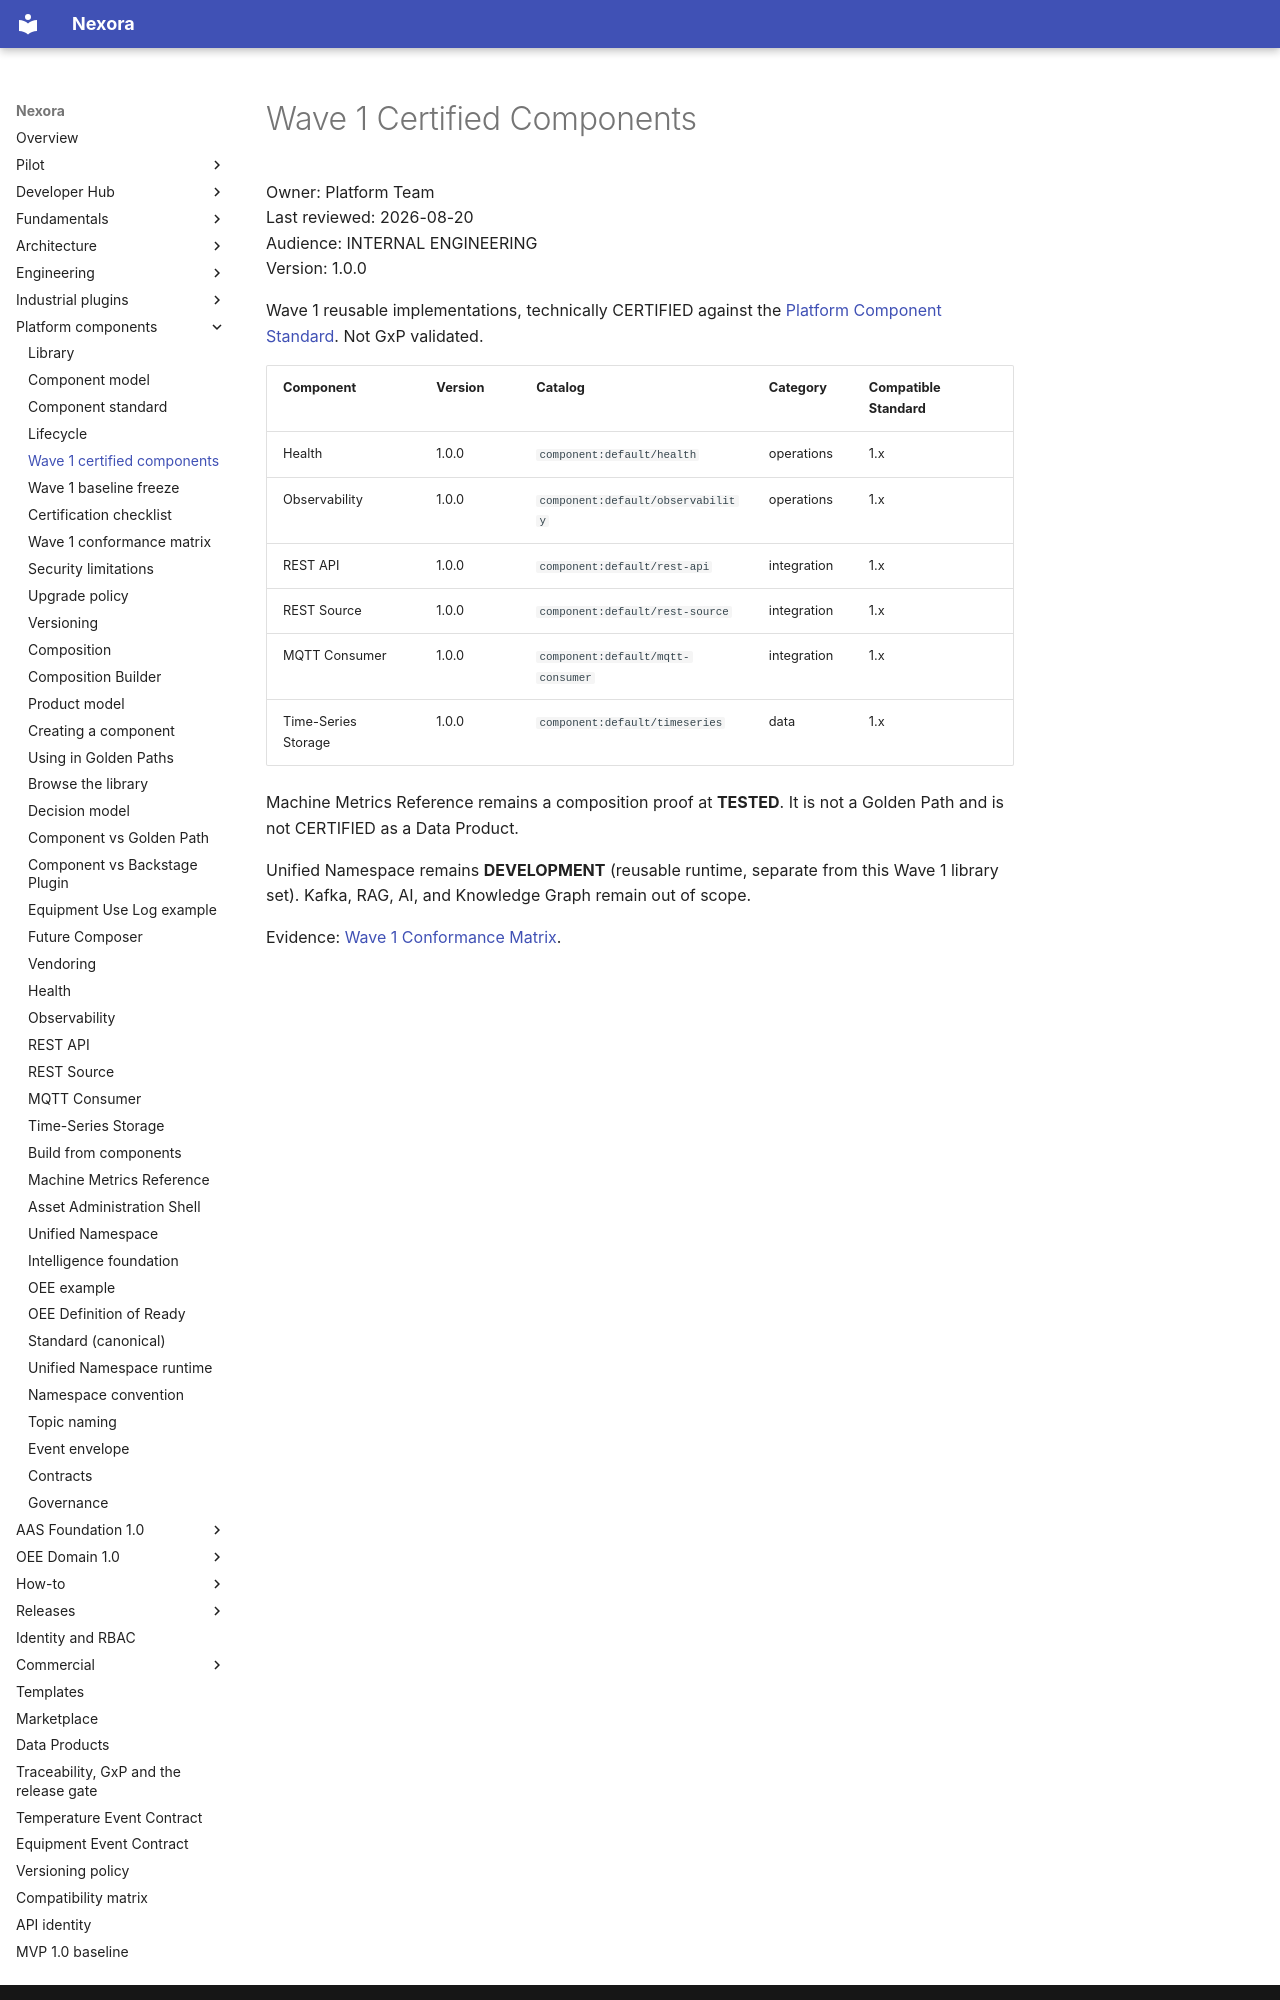

repository: pharma-data-factory/data-product-platform · page: platform-components/wave-1-certified/index.html · generator: mkdocs

# Wave 1 Certified Components

Owner: Platform Team  
Last reviewed: 2026-08-20  
Audience: INTERNAL ENGINEERING  
Version: 1.0.0

Wave 1 reusable implementations, technically CERTIFIED against the
[Platform Component Standard](component-standard.md). Not GxP validated.

| Component | Version | Catalog | Category | Compatible Standard |
| --- | --- | --- | --- | --- |
| Health | 1.0.0 | `component:default/health` | operations | 1.x |
| Observability | 1.0.0 | `component:default/observability` | operations | 1.x |
| REST API | 1.0.0 | `component:default/rest-api` | integration | 1.x |
| REST Source | 1.0.0 | `component:default/rest-source` | integration | 1.x |
| MQTT Consumer | 1.0.0 | `component:default/mqtt-consumer` | integration | 1.x |
| Time-Series Storage | 1.0.0 | `component:default/timeseries` | data | 1.x |

Machine Metrics Reference remains a composition proof at **TESTED**. It
is not a Golden Path and is not CERTIFIED as a Data Product.

Unified Namespace remains **DEVELOPMENT** (reusable runtime, separate
from this Wave 1 library set). Kafka, RAG, AI, and Knowledge Graph remain
out of scope.
